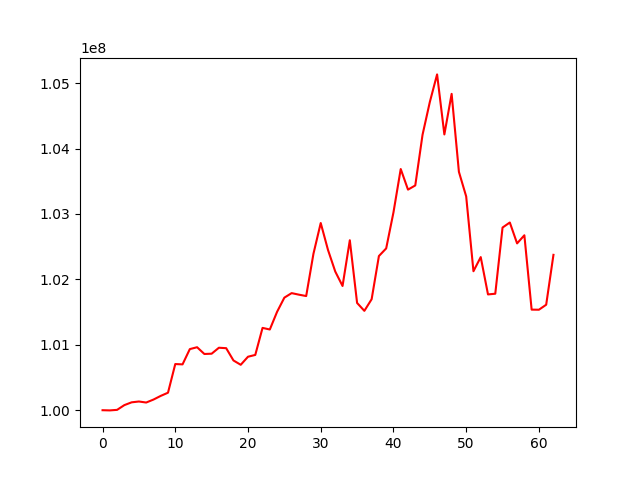

The file beside this chart, header and first rows:
, 0
0, 100000000
1, 99997133
2, 100005328
3, 100077992
4, 100120579
5, 100133136
6, 100117478
7, 100162577
8, 100218793
9, 100267646
10, 100705469
11, 100700670
12, 100933991
13, 100962661
14, 100859363
15, 100863806
16, 100954925
17, 100947997
18, 100760439
19, 100694180
20, 100817459
21, 100844904
22, 101258151
23, 101233672
24, 101504208
25, 101720472
26, 101789665
27, 101766024
28, 101744875
29, 102391566
30, 102860886
31, 102449424
32, 102119033
33, 101898648
34, 102597661
35, 101639542
36, 101518537
37, 101696545
38, 102356468
39, 102472957
40, 103022589
41, 103686123
42, 103371340
43, 103435518
44, 104210183
45, 104709914
46, 105132568
47, 104215010
48, 104835036
49, 103643151
50, 103267656
51, 102124100
52, 102340258
53, 101769767
54, 101780440
55, 102791790
56, 102869081
57, 102549729
58, 102673794
59, 101537370
... 3 more rows
